Labelled photos from "Components", an image-classification folder in VCU-CS-Capstone/cs-25-338-identifying-and-locating-electronic-components. The possible labels are: 3-8 breaker with attributes, 50 FPUP, auto transformer, arrow, circuit breaker with attributes, circuit switcher, connection point, current transducer, current transducer assembly, capacitor, double dead end, dippole, FRGNP, fuse current limiting single pole, fused combination gang operated, generator with sine wave, generator with text, ground switch, gang operated bypass switch, jumper, line dead end, elbow terminator load breaker, elbow terminator non-load breaker, motor operated circuit switch, potential transformer, regulator, solid blade disconnect, sectionalizer, single pole disconnect, station service, switch fuse combination, three pole gang operated, wave trap, wave trap with no potential, wave trap with potential, transformer.

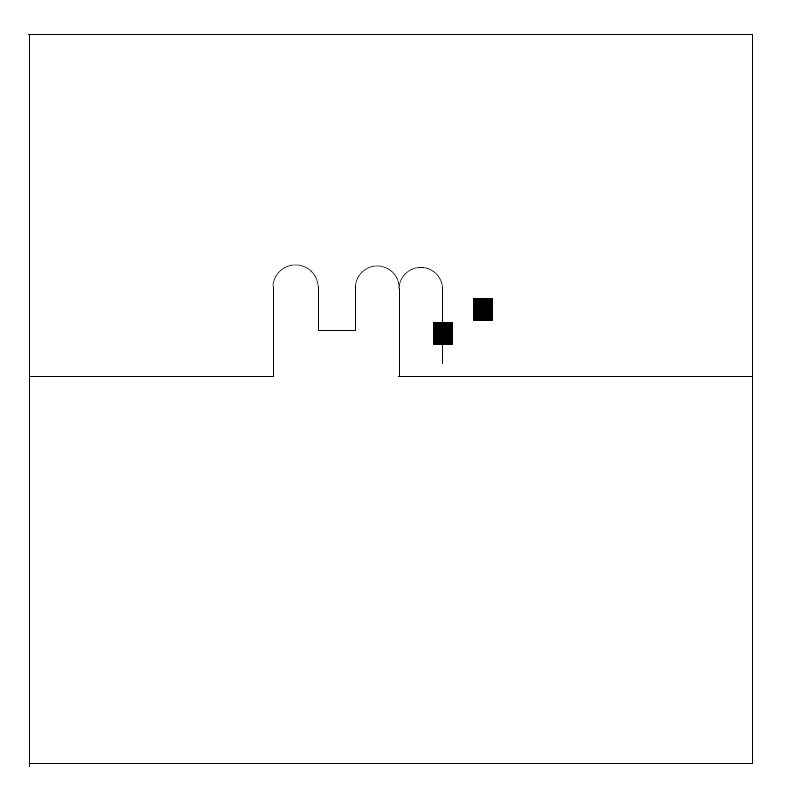
Label: current transducer assembly

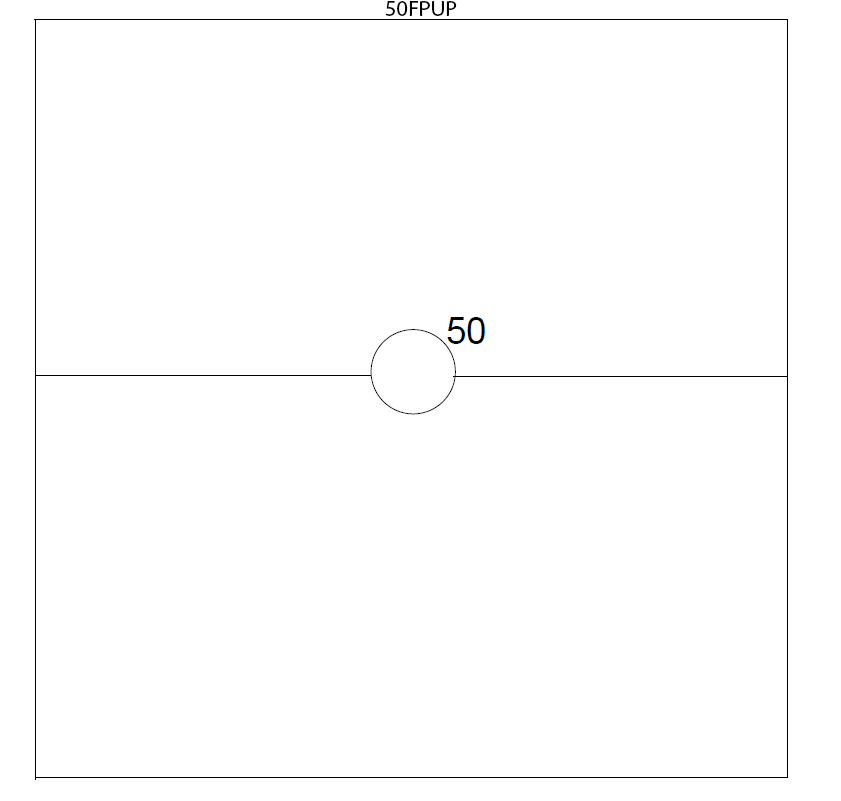
Label: 50 FPUP

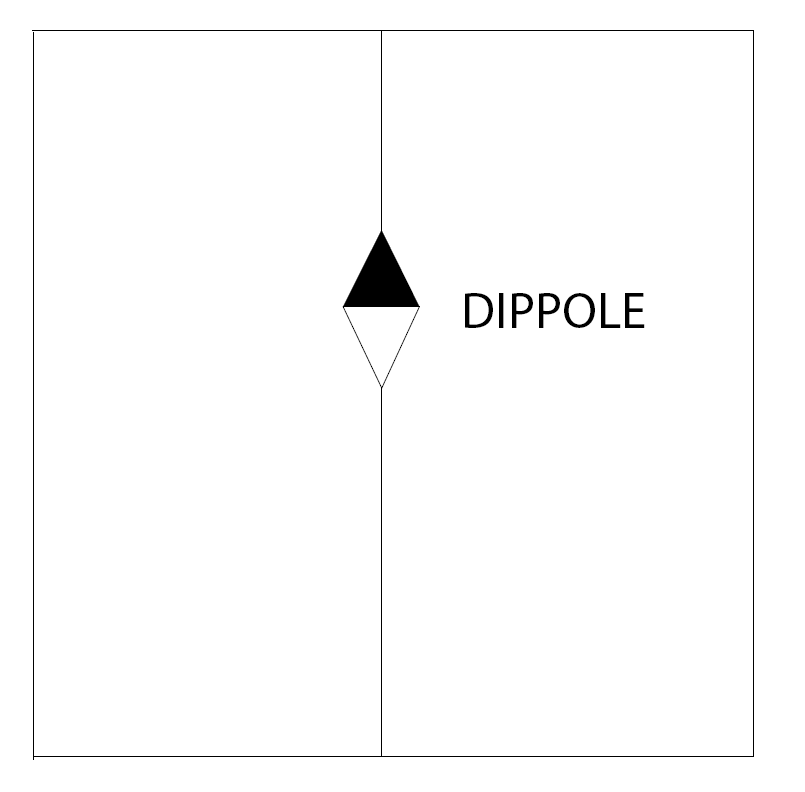
Label: dippole

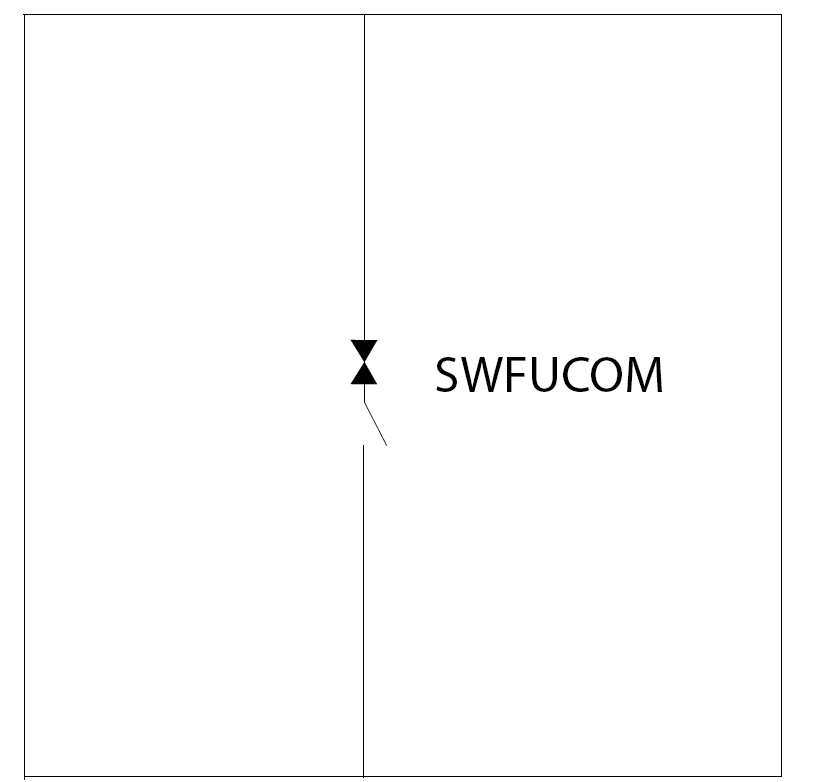
Label: switch fuse combination

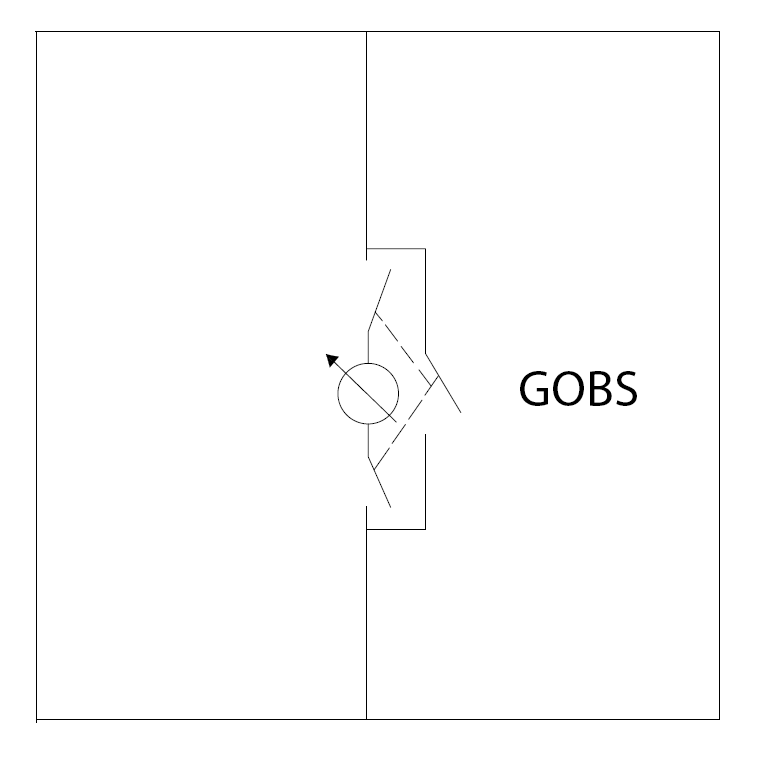
Label: gang operated bypass switch

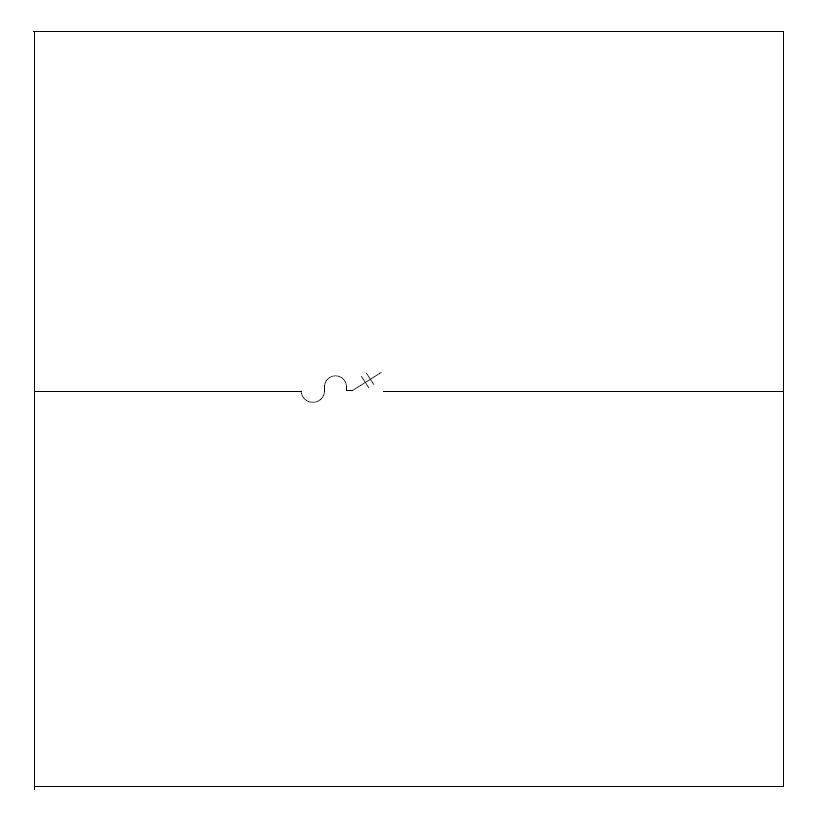
Label: fused combination gang operated
